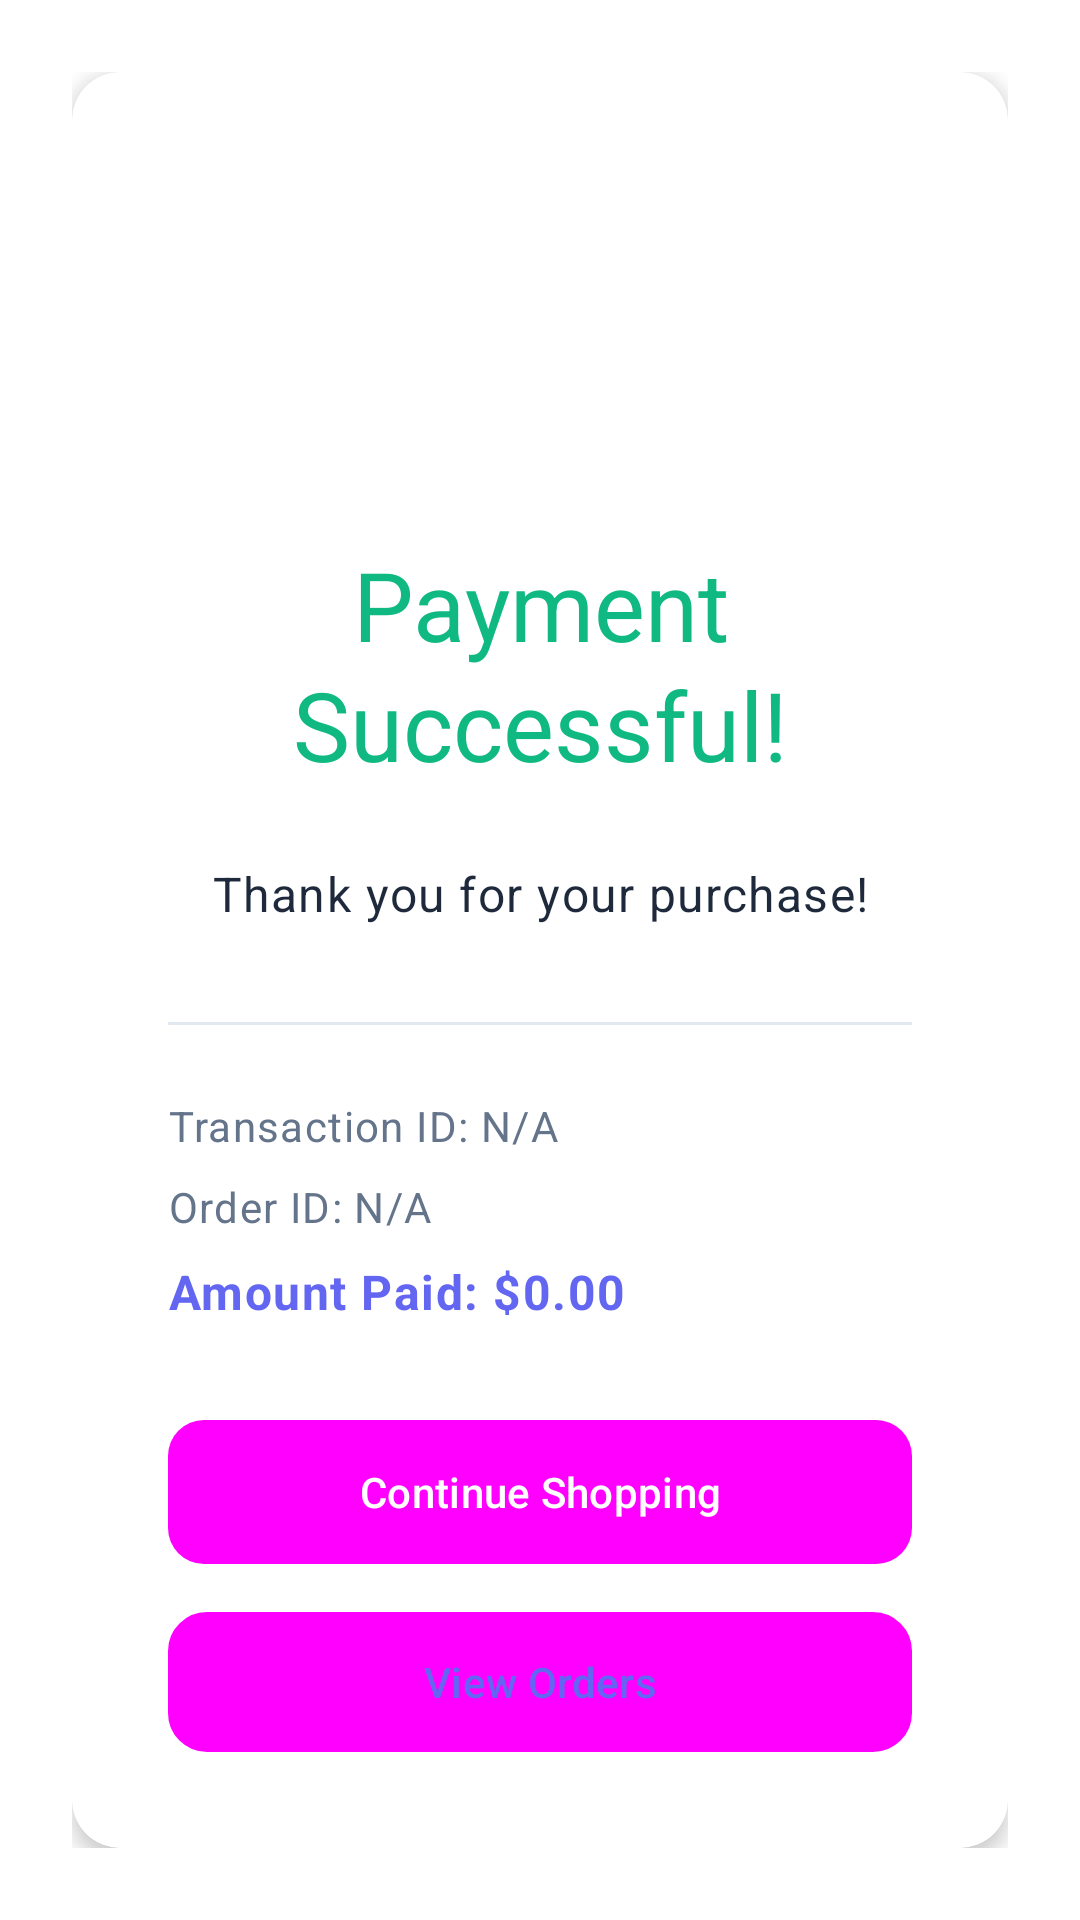

Layout XML and referenced resources for this Android screen:
<!-- AndroidManifest.xml: application theme Theme.Mini_Ecom -->
<!-- res/layout/activity_payment_success.xml -->
<?xml version="1.0" encoding="utf-8"?>
<LinearLayout xmlns:android="http://schemas.android.com/apk/res/android"
    android:layout_width="match_parent"
    android:layout_height="match_parent"
    android:orientation="vertical"
    android:padding="@dimen/spacing_lg"
    android:background="@color/background_primary"
    android:gravity="center">

    <androidx.cardview.widget.CardView
        android:layout_width="match_parent"
        android:layout_height="wrap_content"
        style="@style/CardStyle.Elevated">

        <LinearLayout
            android:layout_width="match_parent"
            android:layout_height="wrap_content"
            android:orientation="vertical"
            android:padding="@dimen/spacing_xl"
            android:gravity="center">

            <ImageView
                android:layout_width="100dp"
                android:layout_height="100dp"
                android:src="@drawable/ic_check_circle"
                android:layout_marginBottom="@dimen/spacing_lg"
                android:tint="@color/success" />

            <TextView
                android:layout_width="match_parent"
                android:layout_height="wrap_content"
                android:text="Payment Successful!"
                style="@style/TextStyle.Heading1"
                android:textColor="@color/success"
                android:gravity="center"
                android:layout_marginBottom="@dimen/spacing_lg" />

            <TextView
                android:layout_width="match_parent"
                android:layout_height="wrap_content"
                android:text="Thank you for your purchase!"
                style="@style/TextStyle.Body"
                android:gravity="center"
                android:layout_marginBottom="@dimen/spacing_xl" />

            <View
                android:layout_width="match_parent"
                android:layout_height="1dp"
                android:background="@color/border_light"
                android:layout_marginBottom="@dimen/spacing_lg" />

            <TextView
                android:id="@+id/transactionIdText"
                android:layout_width="match_parent"
                android:layout_height="wrap_content"
                android:text="Transaction ID: N/A"
                style="@style/TextStyle.Caption"
                android:layout_marginBottom="@dimen/spacing_sm" />

            <TextView
                android:id="@+id/orderIdText"
                android:layout_width="match_parent"
                android:layout_height="wrap_content"
                android:text="Order ID: N/A"
                style="@style/TextStyle.Caption"
                android:layout_marginBottom="@dimen/spacing_sm" />

            <TextView
                android:id="@+id/amountText"
                android:layout_width="match_parent"
                android:layout_height="wrap_content"
                android:text="Amount Paid: $0.00"
                style="@style/TextStyle.Body"
                android:textStyle="bold"
                android:textColor="@color/primary_purple"
                android:layout_marginBottom="@dimen/spacing_xl" />

            <LinearLayout
                android:layout_width="match_parent"
                android:layout_height="wrap_content"
                android:orientation="vertical"
                android:gravity="center">

                <Button
                    android:id="@+id/continueShoppingButton"
                    android:layout_width="match_parent"
                    android:layout_height="wrap_content"
                    android:text="Continue Shopping"
                    style="@style/ButtonStyle.Primary"
                    android:layout_marginBottom="@dimen/spacing_md" />

                <Button
                    android:id="@+id/viewOrdersButton"
                    android:layout_width="match_parent"
                    android:layout_height="wrap_content"
                    android:text="View Orders"
                    style="@style/ButtonStyle.Secondary" />

            </LinearLayout>

        </LinearLayout>

    </androidx.cardview.widget.CardView>

</LinearLayout>
<!-- resources referenced by this layout -->
<resources>
  <color name="background_primary">#FFFFFF</color>
  <color name="border_light">#E2E8F0</color>
  <color name="primary_purple">#6366F1</color>
  <color name="success">#10B981</color>
  <dimen name="spacing_lg">24dp</dimen>
  <dimen name="spacing_md">16dp</dimen>
  <dimen name="spacing_sm">8dp</dimen>
  <dimen name="spacing_xl">32dp</dimen>
  <style name="ButtonStyle.Primary" parent="Widget.Material3.Button">
          <item name="android:background">@drawable/button_primary</item>
          <item name="android:textColor">@color/text_on_primary</item>
          <item name="android:fontFamily">sans-serif-medium</item>
          <item name="android:elevation">@dimen/elevation_sm</item>
          <item name="cornerRadius">@dimen/corner_radius_md</item>
      </style>
  <style name="ButtonStyle.Secondary" parent="Widget.Material3.Button.OutlinedButton">
          <item name="android:background">@drawable/button_secondary</item>
          <item name="android:textColor">@color/primary_purple</item>
          <item name="android:fontFamily">sans-serif-medium</item>
          <item name="cornerRadius">@dimen/corner_radius_md</item>
          <item name="strokeColor">@color/primary_purple</item>
          <item name="strokeWidth">2dp</item>
      </style>
  <style name="CardStyle.Elevated" parent="Widget.Material3.CardView.Elevated">
          <item name="cardCornerRadius">@dimen/corner_radius_lg</item>
          <item name="cardElevation">@dimen/elevation_md</item>
          <item name="cardBackgroundColor">@color/surface_elevated</item>
      </style>
  <style name="TextStyle.Body" parent="TextAppearance.Material3.BodyLarge">
          <item name="android:textSize">@dimen/text_size_md</item>
          <item name="android:fontFamily">sans-serif</item>
          <item name="android:textColor">@color/text_primary</item>
      </style>
  <style name="TextStyle.Caption" parent="TextAppearance.Material3.BodySmall">
          <item name="android:textSize">@dimen/text_size_sm</item>
          <item name="android:fontFamily">sans-serif</item>
          <item name="android:textColor">@color/text_secondary</item>
      </style>
  <style name="TextStyle.Heading1" parent="TextAppearance.Material3.HeadlineLarge">
          <item name="android:textSize">@dimen/text_size_huge</item>
          <item name="android:fontFamily">sans-serif-medium</item>
          <item name="android:textColor">@color/text_primary</item>
      </style>
  <style name="Theme.Mini_Ecom" parent="Base.Theme.Mini_Ecom" />
  <!-- drawable button_primary (drawable) -->
  <?xml version="1.0" encoding="utf-8"?>
  <shape xmlns:android="http://schemas.android.com/apk/res/android">
      <gradient
          android:startColor="@color/primary_purple"
          android:endColor="@color/primary_purple_dark"
          android:angle="90"
          android:type="linear" />
      <corners android:radius="12dp" />
  </shape>
  <color name="text_on_primary">#FFFFFF</color>
  <dimen name="elevation_sm">2dp</dimen>
  <dimen name="corner_radius_md">12dp</dimen>
  <!-- drawable button_secondary (drawable) -->
  <?xml version="1.0" encoding="utf-8"?>
  <shape xmlns:android="http://schemas.android.com/apk/res/android">
      <solid android:color="@color/background_secondary" />
      <corners android:radius="12dp" />
      <stroke
          android:width="2dp"
          android:color="@color/primary_purple" />
  </shape>
  <dimen name="corner_radius_lg">16dp</dimen>
  <dimen name="elevation_md">4dp</dimen>
  <color name="surface_elevated">#FFFFFF</color>
  <dimen name="text_size_md">16sp</dimen>
  <color name="text_primary">#1E293B</color>
  <dimen name="text_size_sm">14sp</dimen>
  <color name="text_secondary">#64748B</color>
  <dimen name="text_size_huge">32sp</dimen>
  <style name="Base.Theme.Mini_Ecom" parent="Theme.Material3.DayNight.NoActionBar">
          
          
      </style>
  <color name="primary_purple_dark">#4F46E5</color>
  <color name="background_secondary">#F8FAFC</color>
</resources>
